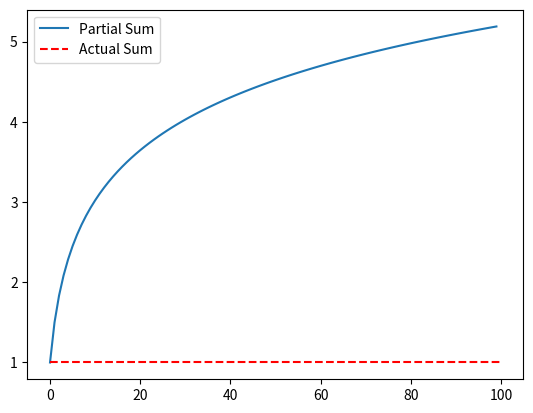

Write the Python code that produced this figure.
import numpy as np
import matplotlib.pyplot as plt

# 计算前n个和
def partial_sum(n):
    return np.cumsum(1/np.arange(1, n+1))

# 设置绘图参数
fig, ax = plt.subplots()
ax.plot(partial_sum(100), label='Partial Sum')
ax.hlines(1, 0, 100, color='r', linestyle='--', label='Actual Sum')
ax.legend()

# 显示图形
plt.show()
